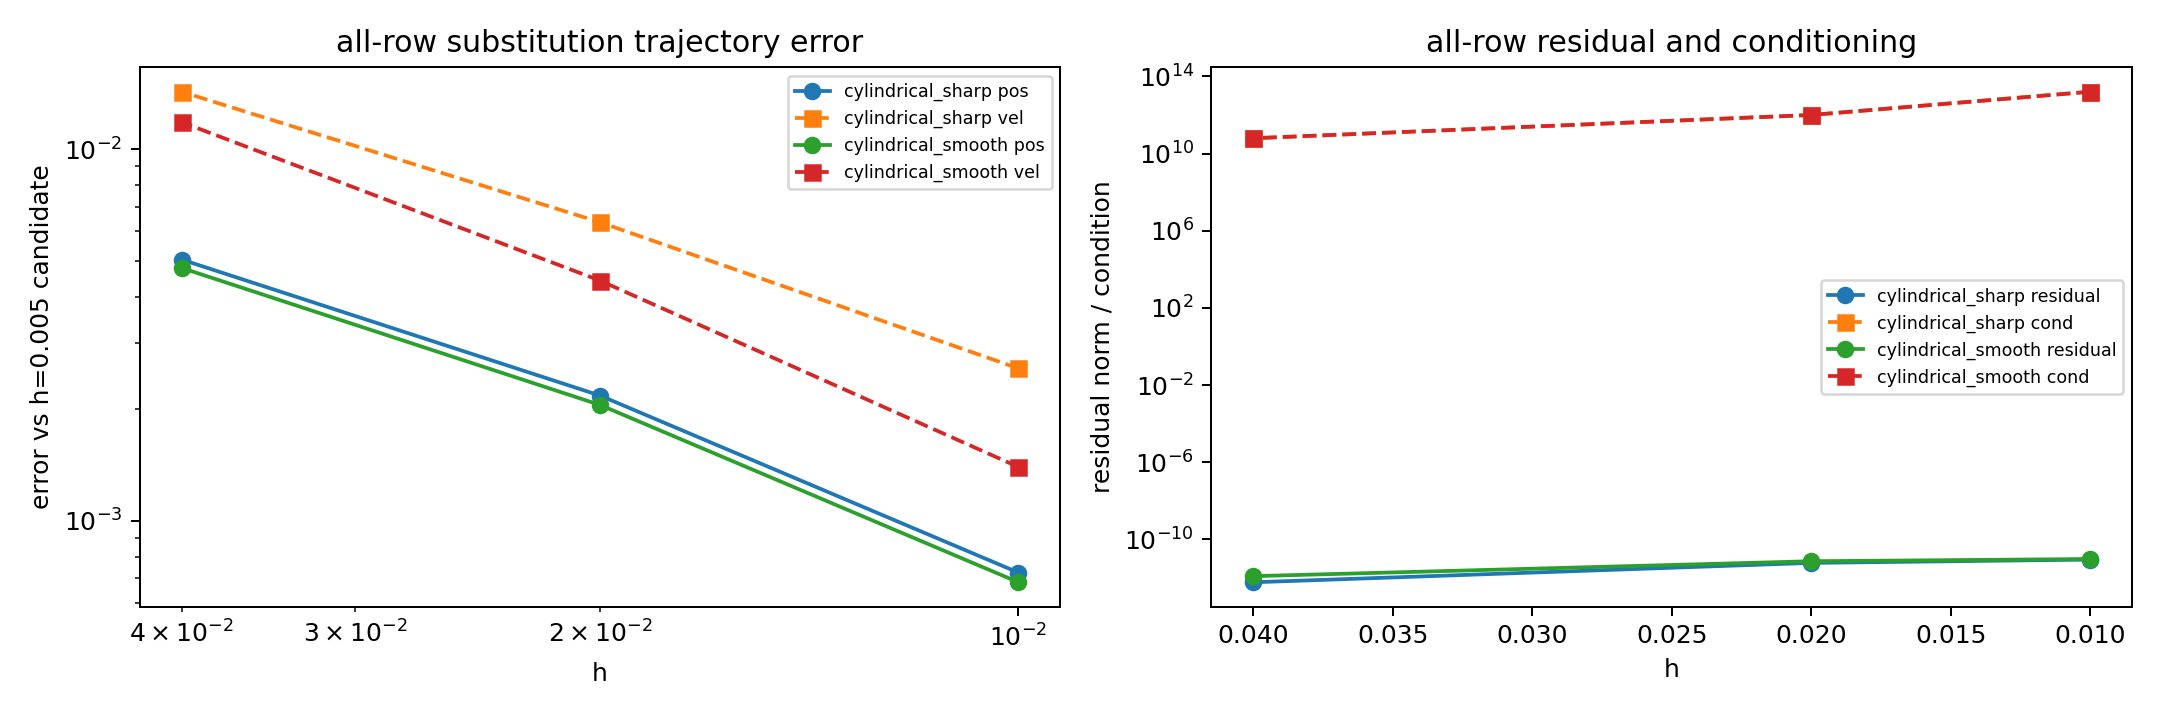

Source data for this figure (header and first rows):
case, h, reference_h, steps, status, error_message, position_error_vs_paper_all_row_referenc…, velocity_error_vs_paper_all_row_referenc…, max_paper_all_row_substitution_residual_…, max_paper_kinematic_row_norm, max_paper_balance_constraint_row_norm, max_removed_gauss_all_row_block_norm, max_endpoint_constraint_norm, max_endpoint_velocity_constraint_norm, min_jacobian_rank, max_jacobian_condition, total_newton_iterations, max_newton_iterations, row_families_substituted, stage_rows_substituted, position_observed_order, velocity_observed_order, start_z0_policy, residual_substituted
cylindrical_smooth, 0.04, 0.005, 2, paper_tfe_all_row_families_substituted_o…, , 4.7869603936108686e-03, 1.1816706157844484e-02, 1.2472743685018522e-12, 1.2472740832086893e-12, 1.0498485736827985e-15, 2.8522235957848907e-01, 2.1589999918464807e-05, 2.0096345027993746e-16, 132, 6.2913919404260307e+10, 12, 6, 6, 132, 1.4057065641649764e+00, 1.5420266007960060e+00, axis_projected_stage_guess_acceleration_…, True
cylindrical_smooth, 0.02, 0.005, 4, paper_tfe_all_row_families_substituted_o…, , 2.0471278046377264e-03, 4.4247599184823504e-03, 7.4144843965601781e-12, 2.7884752920000176e-12, 6.8701517023090358e-12, 1.0204257029175523e+00, 7.5210728965972487e-06, 2.7580979749062727e-16, 132, 1.0118502183175128e+12, 21, 6, 6, 132, 1.4057065641649764e+00, 1.5420266007960060e+00, axis_projected_stage_guess_acceleration_…, True
cylindrical_smooth, 0.01, 0.005, 8, paper_tfe_all_row_families_substituted_o…, , 6.8193055853400125e-04, 1.3934901855776330e-03, 9.6435118919925926e-12, 8.3888066514246350e-12, 5.0187315133955684e-12, 1.8707449040755313e+00, 2.1339994870164682e-06, 1.8292138521230428e-16, 132, 1.6191678946579898e+13, 42, 6, 6, 132, 1.4057065641649764e+00, 1.5420266007960060e+00, axis_projected_stage_guess_acceleration_…, True
cylindrical_sharp, 0.04, 0.005, 2, paper_tfe_all_row_families_substituted_o…, , 5.0425913545269641e-03, 1.4266562939457066e-02, 6.0027928786204726e-13, 6.0027882602365072e-13, 7.4462328336683641e-16, 2.9050256116599416e-01, 2.2910300989075009e-05, 1.7218133451857503e-16, 132, 6.2323316843491440e+10, 12, 6, 6, 132, 1.4001213387200955e+00, 1.2372176310665146e+00, axis_projected_stage_guess_acceleration_…, True
cylindrical_sharp, 0.02, 0.005, 4, paper_tfe_all_row_families_substituted_o…, , 2.1697391476304308e-03, 6.3526632306341322e-03, 6.0864502455714304e-12, 3.1215845993482882e-12, 5.5607334346109395e-12, 1.1056506350830348e+00, 7.6317099828577989e-06, 3.1659557188816280e-16, 132, 1.0033753834166699e+12, 22, 6, 6, 132, 1.4001213387200955e+00, 1.2372176310665146e+00, axis_projected_stage_guess_acceleration_…, True
cylindrical_sharp, 0.01, 0.005, 8, paper_tfe_all_row_families_substituted_o…, , 7.2393026582429001e-04, 2.5670842400023043e-03, 9.0292526803444649e-12, 8.6862068789071115e-12, 2.4652006048868518e-12, 1.9378934100170395e+00, 2.1464402559325878e-06, 1.9126530146335348e-16, 132, 1.6173289920401428e+13, 45, 7, 6, 132, 1.4001213387200955e+00, 1.2372176310665146e+00, axis_projected_stage_guess_acceleration_…, True
